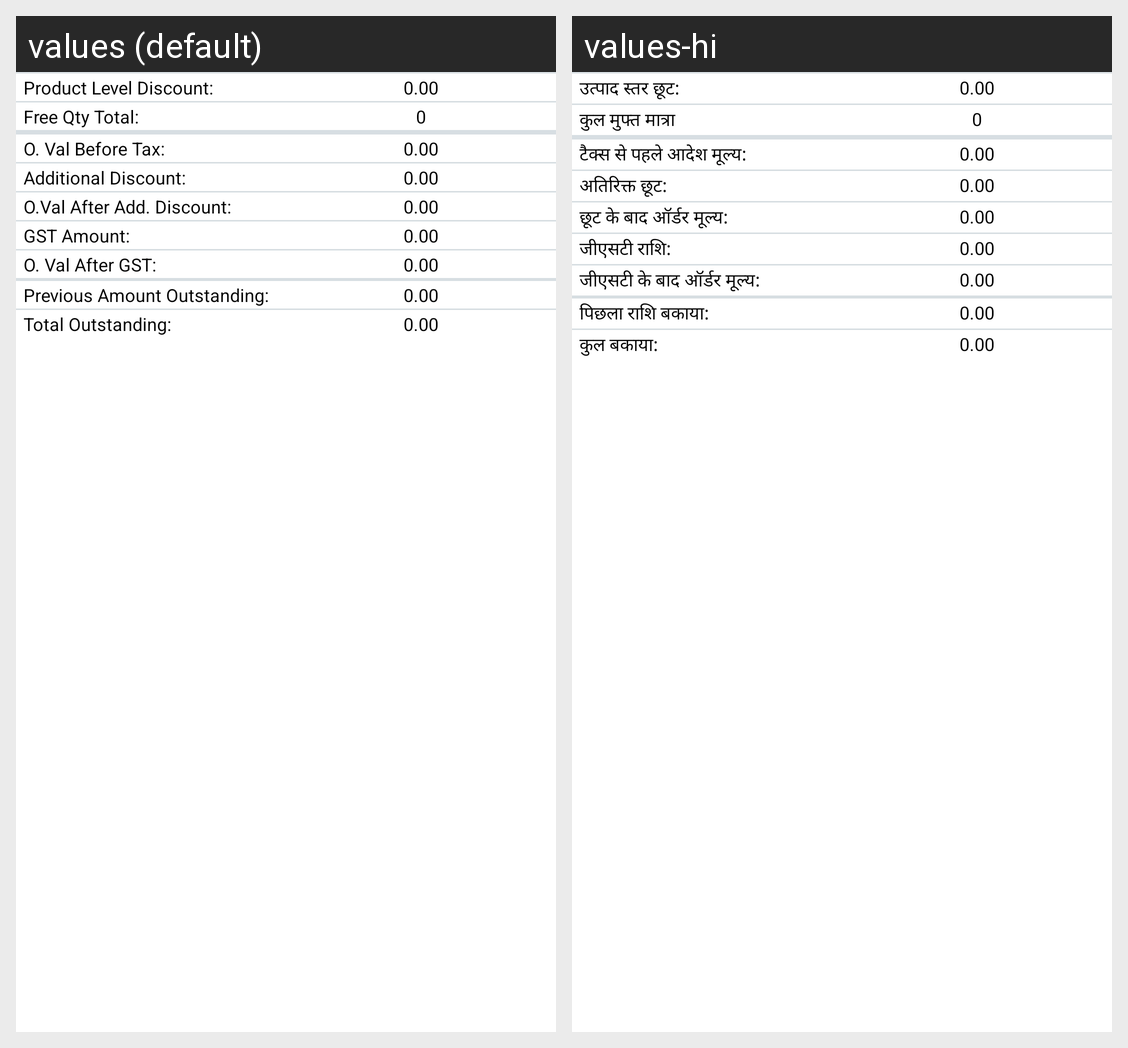

The Android screen above is rendered under two locales of the same app. Produce the string resources it draws, with the default and per-locale values.
Android screen res/layout/activity_detail_scheme.xml rendered under 2 locales, left to right: values (default), values-hi. Device: Nexus 5 (rendered at 1080×1920; each locale shown at half size, 540×960, under a caption strip naming it); theme StorelistTheme.
Strings drawn on this screen, with the default value and each locale's value (text and hints the layout hard-codes, and strings that could not be matched under every locale, appear in the picture but are not listed):

prodlstProductLevelDiscount
  values: Product Level Discount:
  values-hi: उत्पाद स्तर छूट:

prodlstFreeQtyTotal
  values: Free Qty Total:
  values-hi: कुल मुफ्त मात्रा

prodlstOValBeforeTax
  values: O. Val Before Tax:
  values-hi: टैक्स से पहले आदेश मूल्य:

productlist_nadditionaldiscount
  values: Additional Discount:
  values-hi: अतिरिक्त छूट:

prodlstOValAfterDis
  values: O.Val After Add. Discount:
  values-hi: छूट के बाद ऑर्डर मूल्य:

GStAmount
  values: GST Amount:
  values-hi: जीएसटी राशि:

prodOValAfterGst
  values: O. Val After GST:
  values-hi: जीएसटी के बाद ऑर्डर मूल्य:

PrvAmtOutStnding
  values: Previous Amount Outstanding:
  values-hi: पिछला राशि बकाया:

TtlAmtOutStnding
  values: Total Outstanding:
  values-hi: कुल बकाया:
